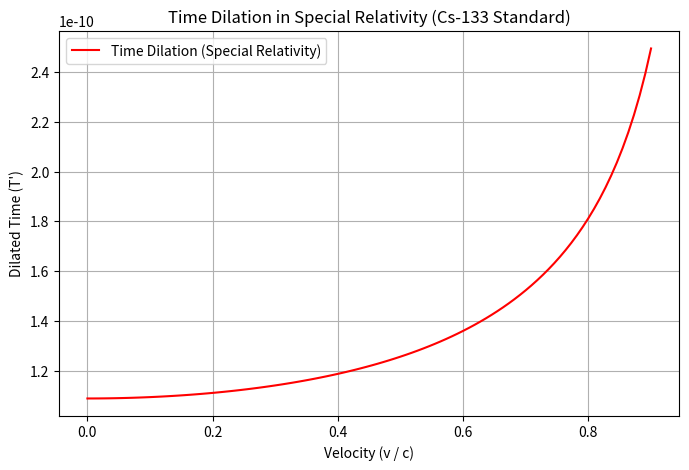
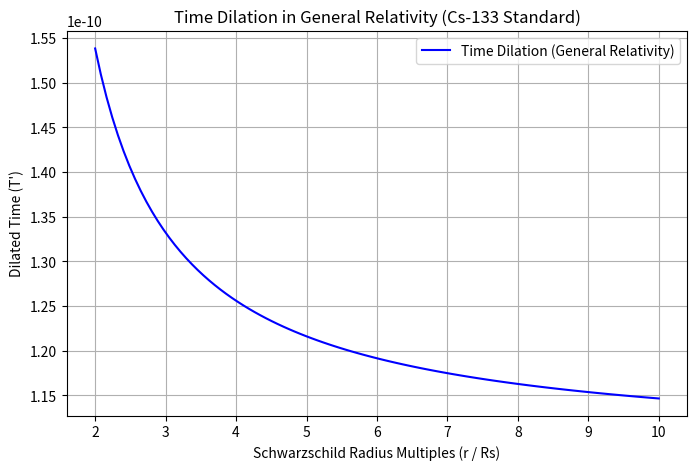

Write the Python code that produced these figures, in order.
#　TimeDilationAnalysisinSpecialandGeneralRelativity


# --- Import Required Libraries ---
import numpy as np
import matplotlib.pyplot as plt
import pandas as pd

# --- Define Time Dilation Functions ---

def time_dilation_sr(T, v, c=3e8):
    """
    Computes time dilation due to velocity (Special Relativity).

    Parameters:
    - T: Proper time (reference time in stationary frame)
    - v: Velocity of moving observer (m/s)
    - c: Speed of light (default: 3e8 m/s)

    Returns:
    - Dilated time in the moving frame
    """
    gamma = 1 / np.sqrt(1 - (v / c)**2)  # Lorentz factor
    return T * gamma  # Time dilation correction

def time_dilation_gr(T, r, Rs):
    """
    Computes gravitational time dilation (General Relativity).

    Parameters:
    - T: Proper time (reference time in a weak gravitational field)
    - r: Radial distance from the black hole center (multiples of Schwarzschild radius)
    - Rs: Schwarzschild radius

    Returns:
    - Dilated time in the strong gravitational field
    """
    return T / np.sqrt(1 - Rs / r)  # General relativistic correction

# --- Define Key Parameters ---

T_133Cs = 1 / (9.192631770 * 10**9)  # Cs-133 atomic clock cycle (seconds)
v_values = np.linspace(0, 0.9 * 3e8, 100)  # Velocity range (0 to 0.9c)
r_values = np.linspace(2, 10, 100)  # Schwarzschild radius multiples (r/Rs)
Rs = 1  # Schwarzschild radius (relative units)

# --- Compute Time Dilation Values ---
T_sr_values = [time_dilation_sr(T_133Cs, v) for v in v_values]  # Special Relativity
T_gr_values = [time_dilation_gr(T_133Cs, r, Rs) for r in r_values]  # General Relativity

# --- Plot: Time Dilation in Special Relativity ---
plt.figure(figsize=(8, 5))
plt.plot(v_values / 3e8, T_sr_values, label="Time Dilation (Special Relativity)", color='red')
plt.xlabel("Velocity (v / c)")
plt.ylabel("Dilated Time (T')")
plt.title("Time Dilation in Special Relativity (Cs-133 Standard)")
plt.legend()
plt.grid(True)
plt.show()

# --- Plot: Time Dilation in General Relativity ---
plt.figure(figsize=(8, 5))
plt.plot(r_values, T_gr_values, label="Time Dilation (General Relativity)", color='blue')
plt.xlabel("Schwarzschild Radius Multiples (r / Rs)")
plt.ylabel("Dilated Time (T')")
plt.title("Time Dilation in General Relativity (Cs-133 Standard)")
plt.legend()
plt.grid(True)
plt.show()

# --- Convert Computed Data to DataFrames ---
df_time_dilation_sr = pd.DataFrame({
    "Velocity (v / c)": v_values / 3e8,
    "Dilated Time (Special Relativity)": T_sr_values
})
df_time_dilation_gr = pd.DataFrame({
    "Radius (r / Rs)": r_values,
    "Dilated Time (General Relativity)": T_gr_values
})

# --- Display Computed Data ---
print("Special Relativity Time Dilation Data (First 10 Rows):")
print(df_time_dilation_sr.head(10))

print("\nGeneral Relativity Time Dilation Data (First 10 Rows):")
print(df_time_dilation_gr.head(10))
